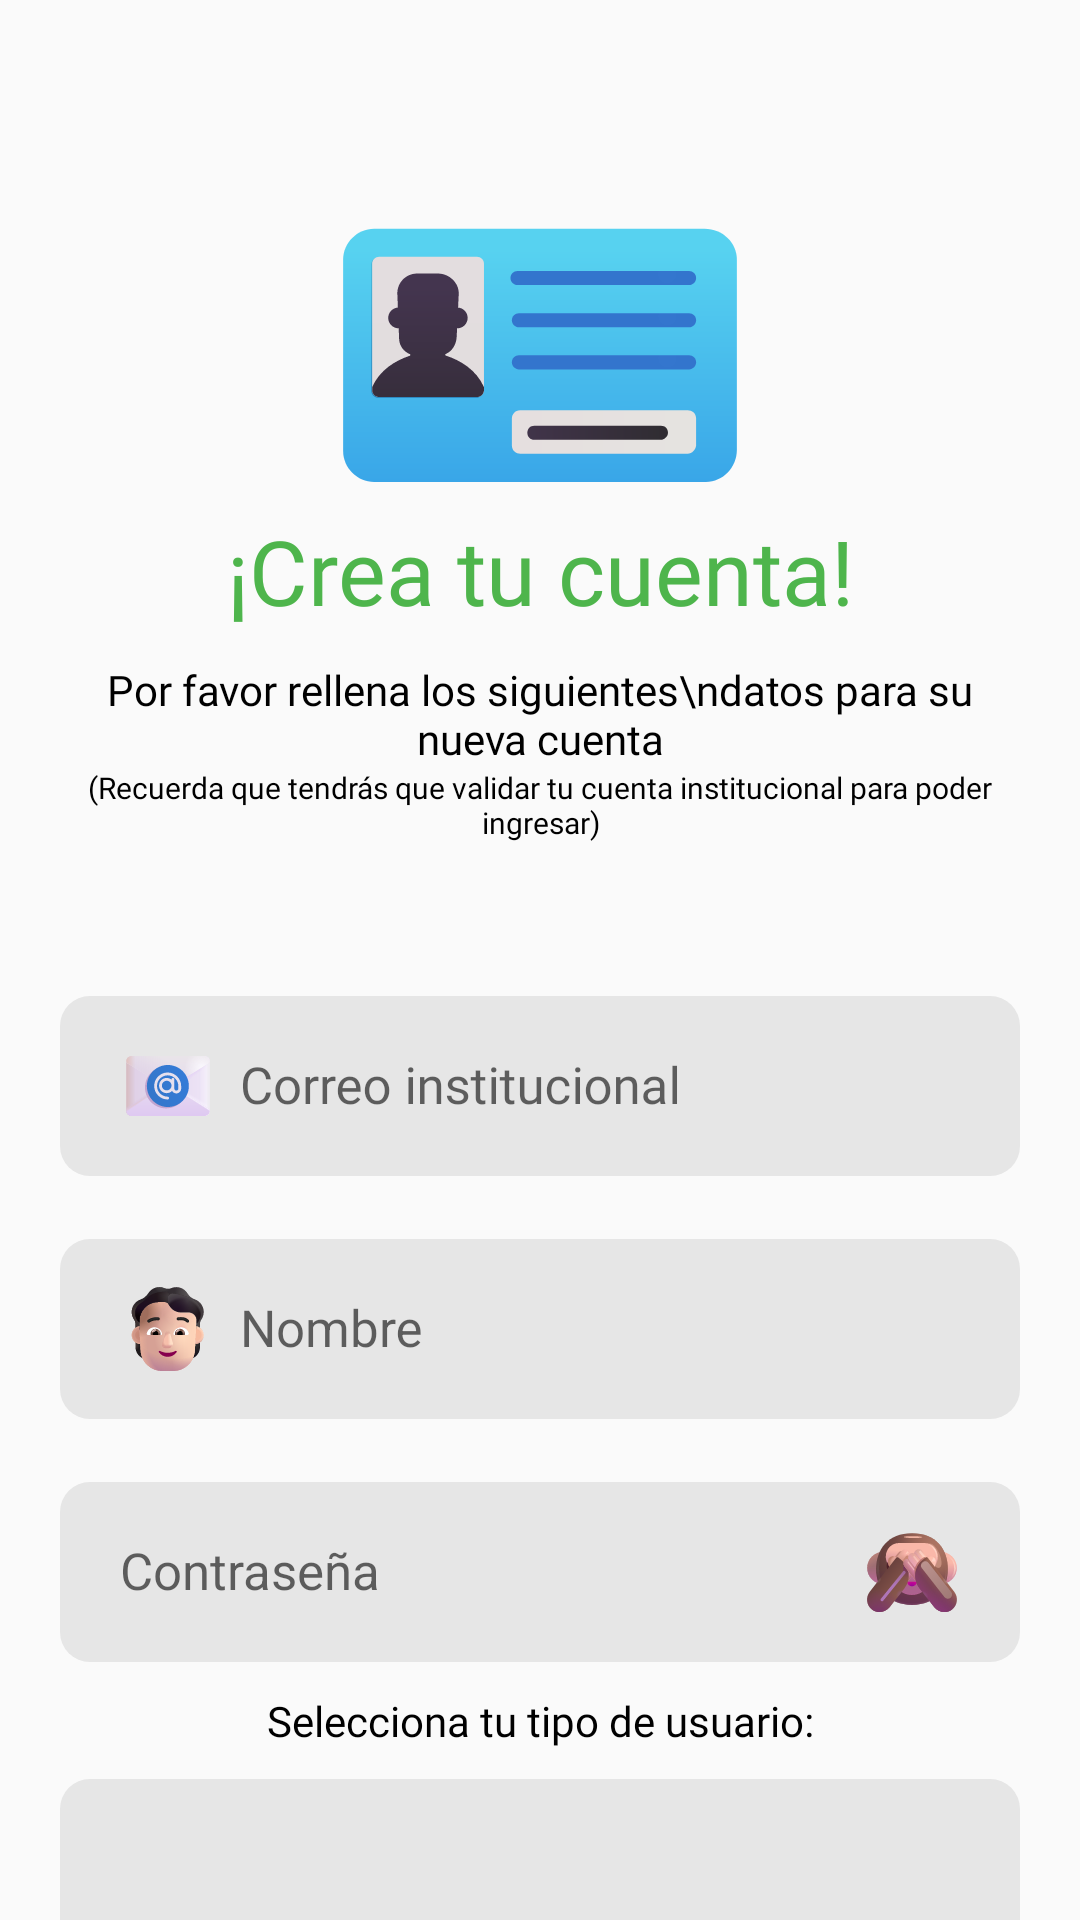

Android layout source for this screen:
<!-- AndroidManifest.xml: application theme Theme.UndcBusEstudiante -->
<!-- res/layout/activity_register.xml -->
<?xml version="1.0" encoding="utf-8"?>
<androidx.core.widget.NestedScrollView
    xmlns:android="http://schemas.android.com/apk/res/android"
    xmlns:tools="http://schemas.android.com/tools"
    android:layout_width="match_parent"
    android:layout_height="match_parent">

    <LinearLayout
        android:layout_width="match_parent"
        android:layout_height="match_parent"
        android:gravity="center"
        android:orientation="vertical"
        android:padding="20dp"
        tools:context=".Activitys.RegisterActivity">

        <LinearLayout
            android:layout_width="match_parent"
            android:layout_height="wrap_content"
            android:gravity="center"
            android:orientation="vertical">

            <ImageView
                android:layout_width="150dp"
                android:layout_height="150dp"
                android:scaleType="centerCrop"
                android:src="@drawable/identification_card_color"
                tools:ignore="ExtraText" />

            <TextView
                android:layout_width="match_parent"
                android:layout_height="wrap_content"
                android:fontFamily="@font/robotobold"
                android:gravity="center"
                android:text="¡Crea tu cuenta!"
                android:textColor="@color/Verde"
                android:textSize="30sp" />

        </LinearLayout>

        <TextView
            android:layout_width="match_parent"
            android:layout_height="wrap_content"
            android:layout_marginTop="10dp"
            android:fontFamily="@font/robotoregular"
            android:gravity="center"
            android:text="Por favor rellena los siguientes\ndatos para su nueva cuenta"
            android:textColor="@color/Black" />

        <TextView
            android:layout_width="match_parent"
            android:layout_height="wrap_content"

            android:fontFamily="@font/robotoregular"
            android:gravity="center"
            android:textSize="10dp"
            android:text="(Recuerda que tendrás que validar tu cuenta institucional para poder ingresar)"
            android:textColor="@color/Black" />

        <com.google.android.material.textfield.TextInputLayout
            android:id="@+id/textInputLayoutCorreoInstitucional"
            android:layout_width="match_parent"
            android:layout_height="wrap_content"
            android:layout_marginTop="40dp"
            android:hint="Correo institucional">

            <com.google.android.material.textfield.TextInputEditText
                android:id="@+id/edtCorreoInstitucional"
                android:layout_width="match_parent"
                android:layout_height="60dp"
                android:autofillHints="emailAddress"
                android:background="@drawable/edt"
                android:drawableStart="@drawable/e_mail_color"
                android:drawablePadding="8dp"
                android:fontFamily="@font/robotoregular"
                android:imeOptions="actionNext"
                android:inputType="textEmailAddress"
                android:maxLines="1"
                android:paddingStart="20dp"
                android:paddingEnd="20dp"
                android:textSize="17sp" />

        </com.google.android.material.textfield.TextInputLayout>

        <com.google.android.material.textfield.TextInputLayout
            android:id="@+id/textInputLayoutNombre"
            android:layout_width="match_parent"
            android:layout_height="wrap_content"
            android:layout_marginTop="10dp"
            android:hint="Nombre">

            <com.google.android.material.textfield.TextInputEditText
                android:id="@+id/edtNombre"
                android:layout_width="match_parent"
                android:layout_height="60dp"
                android:autofillHints="name"
                android:background="@drawable/edt"
                android:drawableStart="@drawable/person_color_light"
                android:drawablePadding="8dp"
                android:imeOptions="actionNext"
                android:inputType="textPersonName"
                android:maxLines="1"
                android:paddingStart="20dp"
                android:paddingEnd="20dp"
                android:textSize="17sp"></com.google.android.material.textfield.TextInputEditText>
        </com.google.android.material.textfield.TextInputLayout>

        <com.google.android.material.textfield.TextInputLayout
            android:id="@+id/textInputLayoutContrasena"
            android:layout_width="match_parent"
            android:layout_height="wrap_content"
            android:layout_marginTop="10dp"
            android:hint="Contraseña">

            <com.google.android.material.textfield.TextInputEditText
                android:id="@+id/edtContrasena"
                android:layout_width="match_parent"
                android:layout_height="60dp"
                android:autofillHints="password"
                android:background="@drawable/edt"
                android:drawableEnd="@drawable/see_no_evil_monkey_color"
                android:imeOptions="actionDone"
                android:inputType="textPassword"
                android:maxLines="1"
                android:paddingStart="20dp"
                android:paddingEnd="20dp"
                android:textSize="17sp" />

        </com.google.android.material.textfield.TextInputLayout>

        <TextView
            android:layout_width="match_parent"
            android:layout_height="wrap_content"
            android:layout_marginTop="10dp"
            android:fontFamily="@font/robotoregular"
            android:gravity="center"
            android:text="Selecciona tu tipo de usuario:"
            android:textColor="@color/Black" />

        <Spinner
            android:id="@+id/spTipoUsuario"
            android:layout_width="match_parent"
            android:layout_height="60dp"
            android:layout_marginTop="10dp"
            android:background="@drawable/edt"
            android:paddingStart="20dp"
            android:paddingEnd="20dp"
            android:prompt="@string/tipo_usuario_hint"
            android:textSize="17sp" />

        <Spinner
            android:id="@+id/spTipoBus"
            android:layout_width="match_parent"
            android:layout_height="60dp"
            android:layout_marginTop="10dp"
            android:background="@drawable/edt"
            android:paddingStart="20dp"
            android:paddingEnd="20dp"
            android:prompt="@string/spinner_prompt"
            android:textSize="17sp"
            android:visibility="gone" />


        <CheckBox
            android:id="@+id/cbTerminosCondiciones"
            android:layout_width="match_parent"
            android:layout_height="wrap_content"
            android:layout_marginTop="28dp"
            android:autoLink="web"
            android:linksClickable="true"
            android:padding="8dp"
            android:text="@string/terms_and_conditions" />

        <Button
            android:id="@+id/btnRegistrar"
            android:layout_width="match_parent"
            android:layout_height="60dp"
            android:layout_marginTop="20dp"
            android:layout_marginBottom="20dp"
            android:background="@drawable/boton"
            android:fontFamily="@font/robotobold"
            android:text="Registrarme"
            android:textColor="@color/White"
            android:textSize="16sp" />


    </LinearLayout>
</androidx.core.widget.NestedScrollView>
<!-- resources referenced by this layout -->
<resources>
  <color name="Black">#000000</color>
  <color name="Verde">#4eb54c</color>
  <color name="White">#FFFFFF</color>
  <!-- drawable boton (drawable) -->
  <?xml version="1.0" encoding="utf-8"?>
  <shape xmlns:android="http://schemas.android.com/apk/res/android">
      <corners android:radius="10dp" />
      <solid android:color="@color/Verde" /> 
  </shape>
  <!-- drawable e_mail_color: vector/xml drawable (drawable, 11301 chars, omitted) -->
  <!-- drawable edt (drawable) -->
  <?xml version="1.0" encoding="utf-8"?>
  <selector xmlns:android="http://schemas.android.com/apk/res/android">
      <item
          android:state_enabled="true"
          android:state_focused="true">
          <shape android:shape="rectangle">
              <solid android:color="@color/GreenTwo"/>
              <corners android:radius="10dp"/>
  
          </shape>
      </item>
  
      <item android:state_enabled="true">
          <shape android:shape="rectangle">
              <solid android:color="@color/Fox"/>
  
              <corners android:radius="10dp"/>
  
          </shape>
      </item>
  </selector>
  <!-- drawable identification_card_color: vector/xml drawable (drawable, 5972 chars, omitted) -->
  <!-- drawable person_color_light: vector/xml drawable (drawable, 34068 chars, omitted) -->
  <!-- drawable see_no_evil_monkey_color: vector/xml drawable (drawable, 32733 chars, omitted) -->
  <string name="spinner_prompt">Selecciona el tipo de bus</string>
  <string name="terms_and_conditions">Al crear mi cuenta acepto los términos y condiciones <a href="terms_activity://">https://bus.undc.edu.pe/?page_id=988039</a></string>
  <string name="tipo_usuario_hint">Seleccione tu tipo de usuario</string>
  <style name="Theme.UndcBusEstudiante" parent="Base.Theme.UndcBusEstudiante" />
  <color name="GreenTwo">#D7EAD7</color>
  <color name="Fox">#E6E6E6</color>
  <style name="Base.Theme.UndcBusEstudiante" parent="Theme.AppCompat.Light.NoActionBar">
          
          <item name="colorPrimary">@color/Verde</item>
          <item name="colorPrimaryDark">@color/VerdeDark</item>
          <item name="colorAccent">@color/VerdeAccent</item>
          <item name="windowNoTitle">true</item>
      </style>
  <color name="VerdeDark">#449548</color>
  <color name="VerdeAccent">#000000</color>
</resources>
